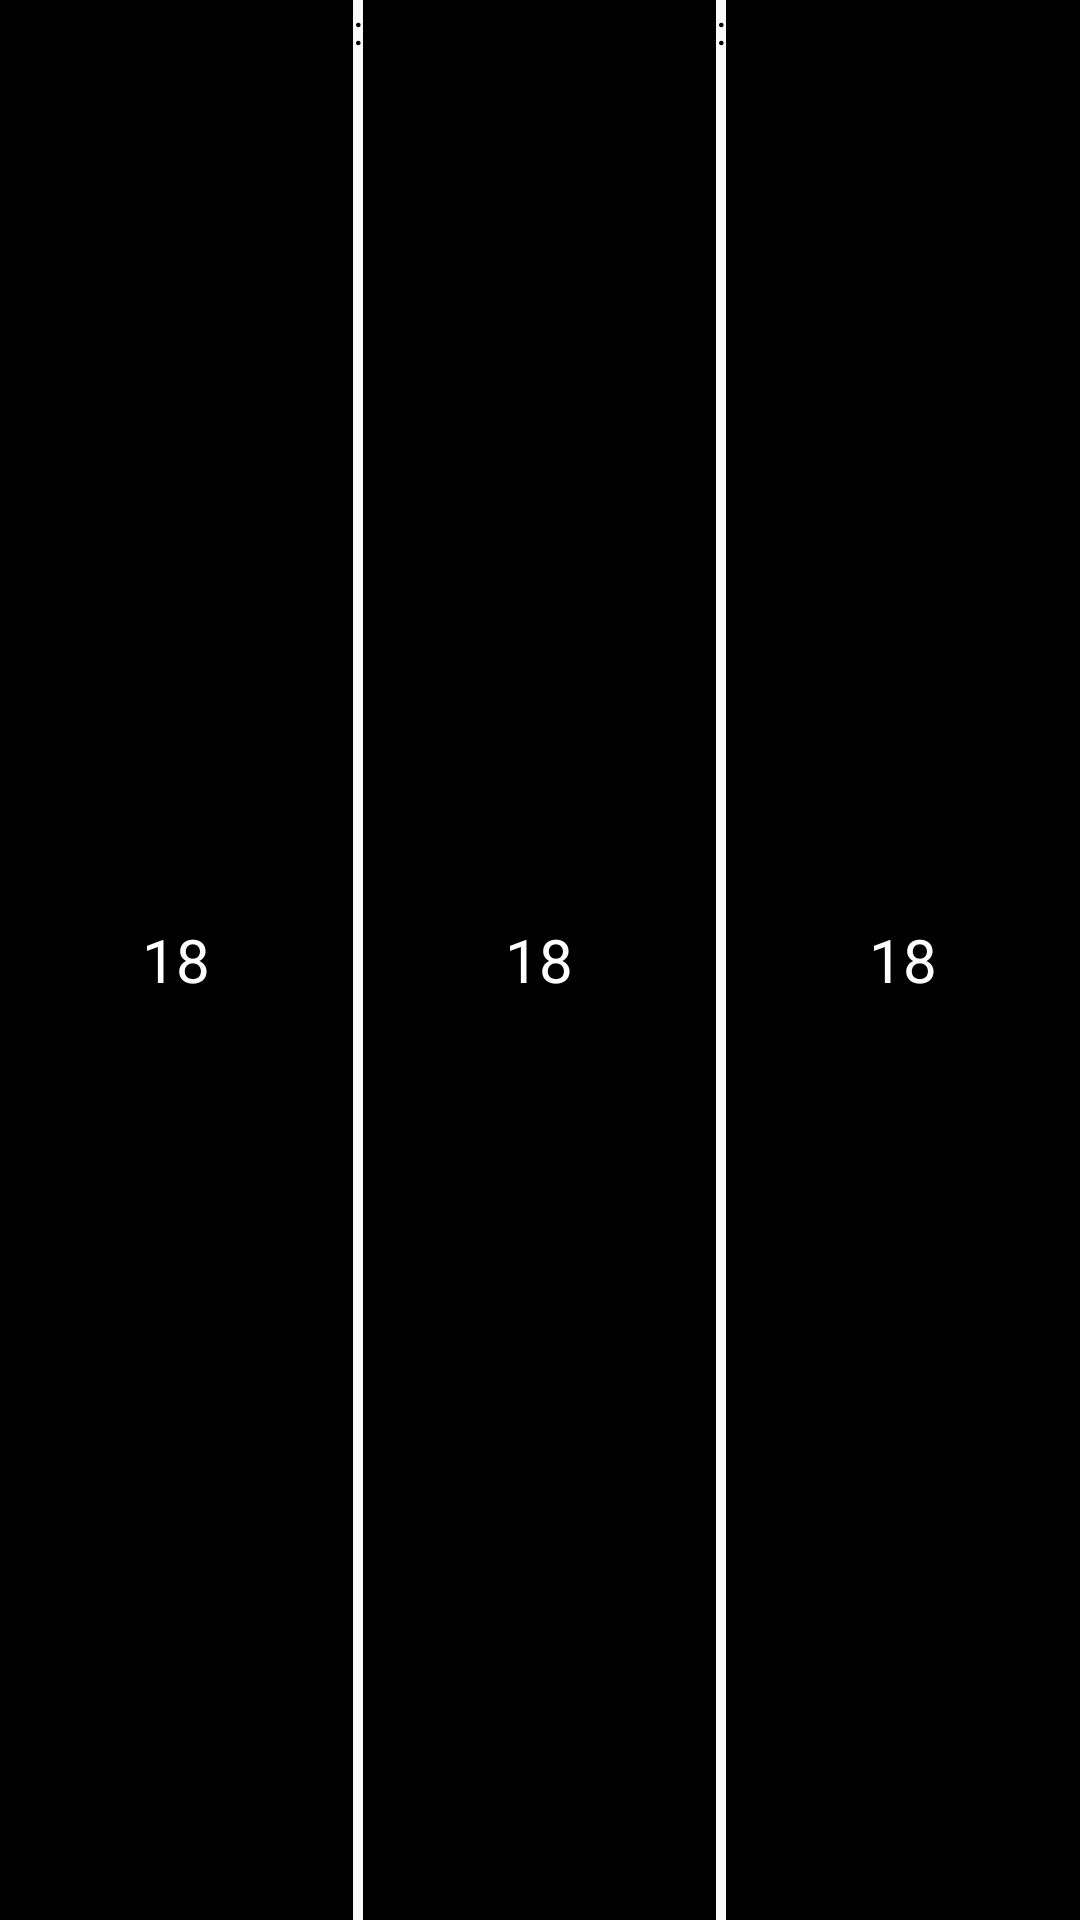

Layout XML and referenced resources for this Android screen:
<!-- AndroidManifest.xml: application theme AppTheme -->
<!-- res/layout/layout_custom_clock.xml -->
<?xml version="1.0" encoding="utf-8"?>
<LinearLayout xmlns:android="http://schemas.android.com/apk/res/android"
    android:id="@+id/ll_clock_widget"
    android:layout_width="match_parent"
    android:layout_height="match_parent"
    android:orientation="horizontal">


    <TextView
        android:id="@+id/tv_hour"
        style="@style/ClockTextStyle"
        android:text="18" />

    <TextView
        android:layout_width="wrap_content"
        android:layout_height="match_parent"
        android:text=":"
        android:textColor="@android:color/black" />

    <TextView
        android:id="@+id/tv_minute"
        style="@style/ClockTextStyle"
        android:text="18" />

    <TextView
        android:layout_width="wrap_content"
        android:layout_height="match_parent"
        android:text=":"
        android:textColor="@android:color/black" />

    <TextView
        android:id="@+id/tv_second"
        style="@style/ClockTextStyle"
        android:text="18" />


</LinearLayout>
<!-- resources referenced by this layout -->
<resources>
  <style name="ClockTextStyle">
      <item name="android:textSize">20sp</item>
      <item name="android:layout_height">match_parent</item>
      <item name="android:layout_width">0dp</item>
      <item name="android:layout_weight">1</item>
      <item name="android:gravity">center</item>
      <item name="android:textColor">@android:color/white</item>
      <item name="android:background">@android:color/black</item>
    </style>
  <style name="AppTheme" parent="Theme.AppCompat.Light.DarkActionBar">
      
      <item name="colorPrimary">@color/colorPrimary</item>
      <item name="colorPrimaryDark">@color/colorPrimaryDark</item>
      <item name="colorAccent">@color/colorAccent</item>
    </style>
  <!-- not gathered from this repository: default colours our renderer supplied (Android Studio template values) -->
  <color name="colorPrimary">#FF6200EE</color>
  <color name="colorPrimaryDark">#FF3700B3</color>
  <color name="colorAccent">#FF03DAC5</color>
</resources>
